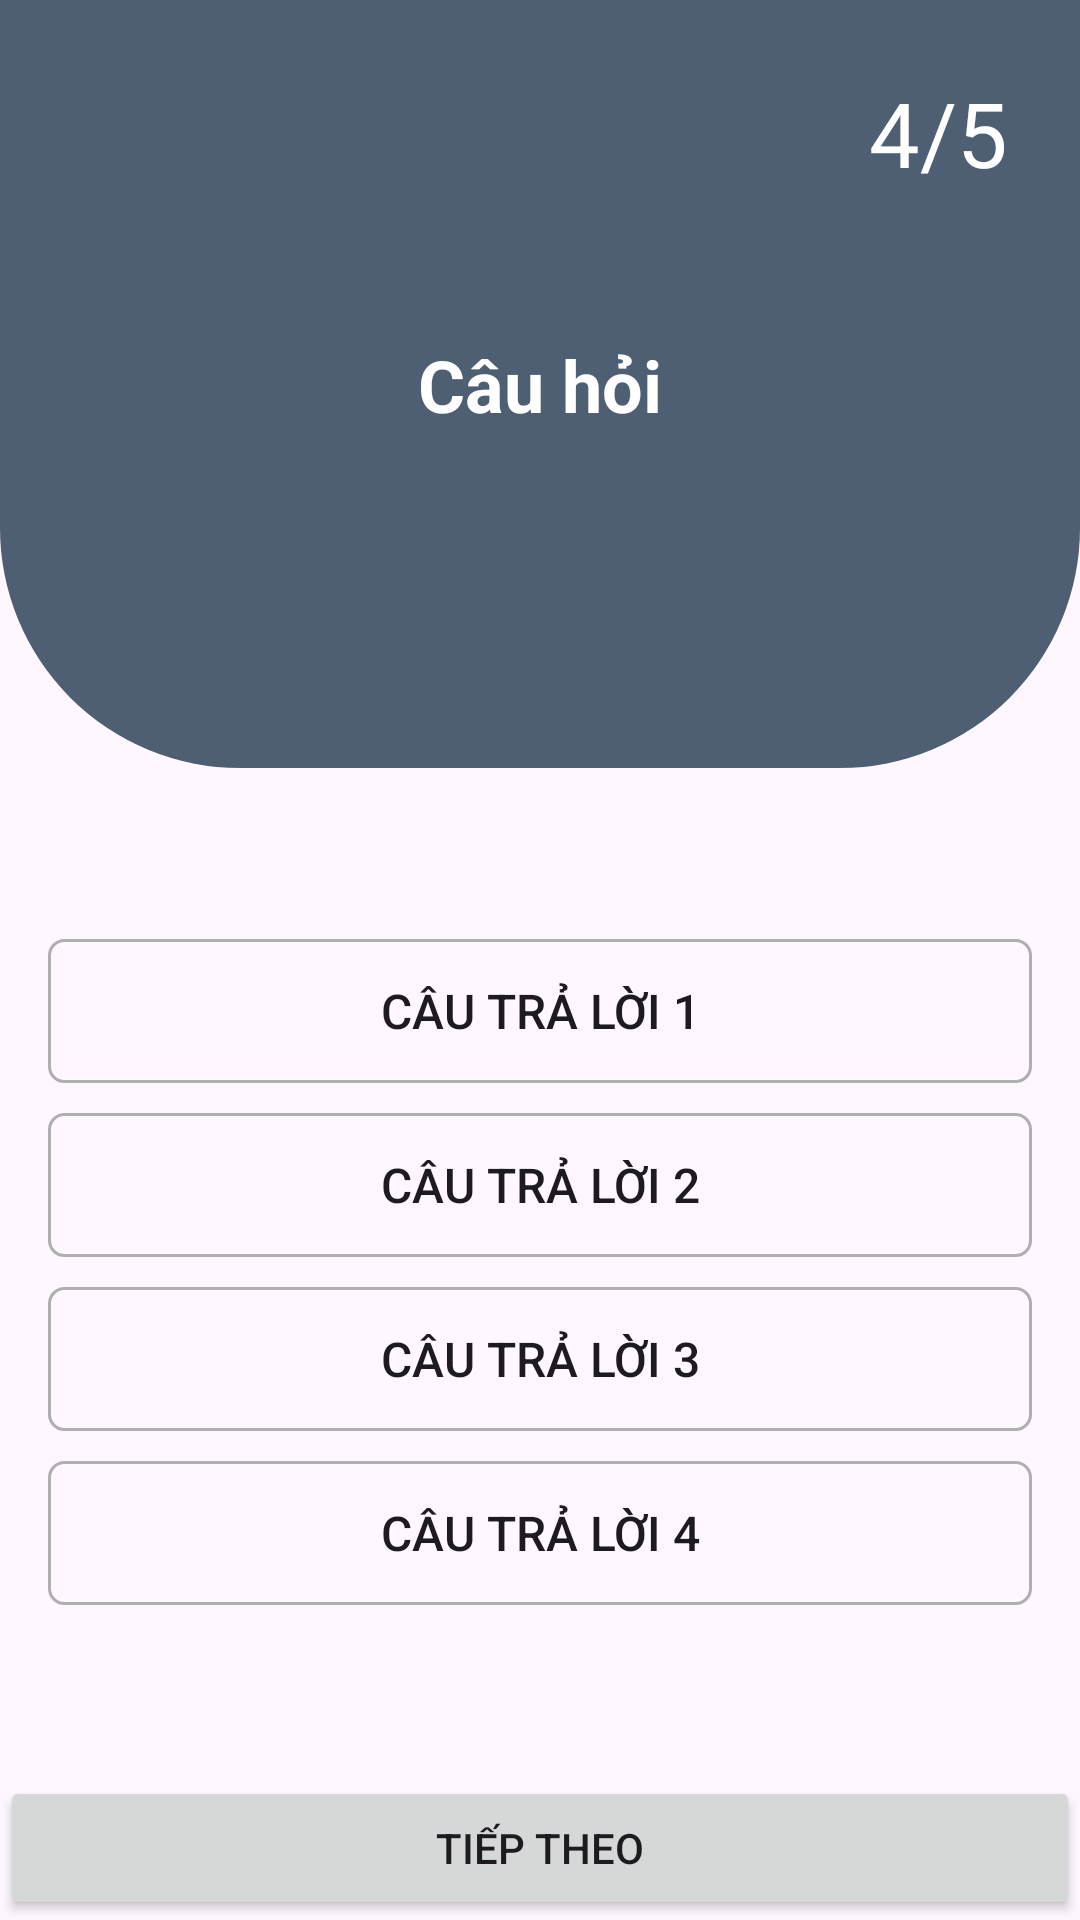

Write the Android layout XML for this screen, with the resource values it uses.
<!-- AndroidManifest.xml: application theme Theme.English -->
<!-- res/layout/activity_objective_test_question.xml -->
<?xml version="1.0" encoding="utf-8"?>
<androidx.constraintlayout.widget.ConstraintLayout xmlns:android="http://schemas.android.com/apk/res/android"
    xmlns:app="http://schemas.android.com/apk/res-auto"
    xmlns:tools="http://schemas.android.com/tools"
    android:layout_width="match_parent"
    android:layout_height="match_parent"
    tools:context=".Activity.ObjectiveTestQuestionActivity">

    <androidx.constraintlayout.widget.ConstraintLayout
        android:id="@+id/constraintLayout"
        android:layout_width="match_parent"
        android:layout_height="0dp"
        android:background="@drawable/background_top"
        app:layout_constraintEnd_toEndOf="parent"
        app:layout_constraintHeight_percent="0.4"
        app:layout_constraintStart_toStartOf="parent"
        app:layout_constraintTop_toTopOf="parent">

        <TextView
            android:id="@+id/tvCurrentQuestion"
            android:layout_width="wrap_content"
            android:layout_height="wrap_content"
            android:layout_marginTop="24dp"
            android:layout_marginEnd="24dp"
            android:text="4/5"
            android:textSize="30dp"
            android:textColor="@color/white"
            app:layout_constraintEnd_toEndOf="parent"
            app:layout_constraintTop_toTopOf="parent" />

        <TextView
            android:id="@+id/tvQuestion"
            android:layout_width="wrap_content"
            android:layout_height="wrap_content"
            android:text="Câu hỏi"
            android:textColor="@color/white"
            android:textSize="24dp"
            android:textStyle="bold"
            app:layout_constraintBottom_toBottomOf="parent"
            app:layout_constraintEnd_toEndOf="parent"
            app:layout_constraintStart_toStartOf="parent"
            app:layout_constraintTop_toTopOf="parent" />

        <ImageView
            android:id="@+id/ivBack"
            android:layout_width="30dp"
            android:layout_height="30dp"
            android:layout_marginStart="24dp"
            android:layout_marginTop="24dp"
            app:layout_constraintStart_toStartOf="parent"
            app:layout_constraintTop_toTopOf="parent"
            app:srcCompat="@drawable/baseline_arrow_back_24" />
    </androidx.constraintlayout.widget.ConstraintLayout>

    <Button
        android:id="@+id/btnNext"
        android:layout_width="match_parent"
        android:layout_height="wrap_content"
        android:text="TIẾP THEO"
        app:layout_constraintBottom_toBottomOf="parent"
        app:layout_constraintEnd_toEndOf="parent"
        app:layout_constraintStart_toStartOf="parent" />

    <LinearLayout
        android:layout_width="match_parent"
        android:layout_height="wrap_content"
        android:orientation="vertical"
        android:layout_marginHorizontal="16dp"
        app:layout_constraintBottom_toTopOf="@+id/btnNext"
        app:layout_constraintEnd_toEndOf="parent"
        app:layout_constraintStart_toStartOf="parent"
        app:layout_constraintTop_toBottomOf="@+id/constraintLayout">

        <androidx.appcompat.widget.AppCompatButton
            android:id="@+id/btnAnswer1"
            android:layout_width="match_parent"
            android:layout_height="wrap_content"
            android:background="@drawable/background_btn_choose"
            android:text="Câu trả lời 1"
            android:textSize="16dp"/>

        <androidx.appcompat.widget.AppCompatButton
            android:id="@+id/btnAnswer2"
            android:layout_marginTop="10dp"
            android:layout_width="match_parent"
            android:layout_height="wrap_content"
            android:background="@drawable/background_btn_choose"
            android:text="Câu trả lời 2"
            android:textSize="16dp"/>

        <androidx.appcompat.widget.AppCompatButton
            android:id="@+id/btnAnswer3"
            android:layout_marginTop="10dp"
            android:layout_width="match_parent"
            android:layout_height="wrap_content"
            android:background="@drawable/background_btn_choose"
            android:text="Câu trả lời 3"
            android:textSize="16dp"/>

        <androidx.appcompat.widget.AppCompatButton
            android:id="@+id/btnAnswer4"
            android:layout_marginTop="10dp"
            android:layout_width="match_parent"
            android:layout_height="wrap_content"
            android:background="@drawable/background_btn_choose"
            android:text="Câu trả lời 4"
            android:textSize="16dp"/>

    </LinearLayout>
</androidx.constraintlayout.widget.ConstraintLayout>
<!-- resources referenced by this layout -->
<resources>
  <color name="white">#FFFFFFFF</color>
  <!-- drawable background_btn_choose (drawable) -->
  <?xml version="1.0" encoding="utf-8"?>
  <selector xmlns:android="http://schemas.android.com/apk/res/android">
      <item>
          <shape android:shape="rectangle">
              <stroke android:color="#AFAFAF"
                  android:width="1dp"></stroke>
              <corners android:radius="5sp" />
          </shape>
      </item>
  </selector>
  <!-- drawable background_top (drawable) -->
  <?xml version="1.0" encoding="utf-8"?>
  <selector xmlns:android="http://schemas.android.com/apk/res/android">
      <item>
          <shape android:shape="rectangle">
              <solid android:color="@color/primary"></solid>
              <corners
                  android:bottomLeftRadius="80dp"
                  android:bottomRightRadius="80dp" />
          </shape>
      </item>
  </selector>
  <style name="Theme.English" parent="Base.Theme.English" />
  <color name="primary">#4E5E73</color>
  <style name="Base.Theme.English" parent="Theme.Material3.DayNight.NoActionBar">
          
          
          <item name="colorPrimary"> @color/primary</item>
          <item name="colorSecondary"> @color/second</item>
      </style>
  <color name="second">#F6F6F6</color>
</resources>
